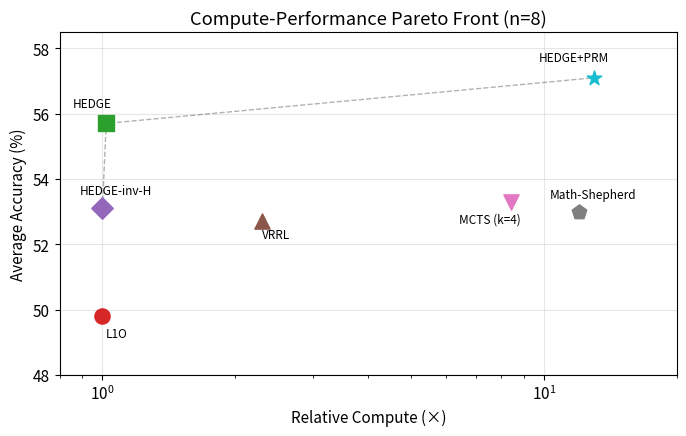

The script that saved this image: (Note: this script raises an exception after producing the figure.)
#!/usr/bin/env python3
"""
Plot compute-performance Pareto front (Figure 5 / B3_compute_pareto.pdf).
"""

import os
import sys

import numpy as np
import matplotlib.pyplot as plt
import matplotlib

matplotlib.rcParams['font.size'] = 11

OUTPUT_DIR = "/data/jackey_workspace/hedge_results"


def plot_pareto():
    """Generate Pareto front figure."""
    methods = ["L1O", "HEDGE-inv-H", "HEDGE", "VRRL", "MCTS (k=4)", "Math-Shepherd", "HEDGE+PRM"]
    compute = [1.0, 1.0, 1.02, 2.3, 8.4, 12.0, 13.0]
    accuracy = [49.8, 53.1, 55.7, 52.7, 53.3, 53.0, 57.1]
    colors = ['#d62728', '#9467bd', '#2ca02c', '#8c564b', '#e377c2', '#7f7f7f', '#17becf']
    markers = ['o', 'D', 's', '^', 'v', 'p', '*']

    fig, ax = plt.subplots(1, 1, figsize=(7, 4.5))

    for i, (method, comp, acc) in enumerate(zip(methods, compute, accuracy)):
        ax.scatter(comp, acc, s=120, c=colors[i], marker=markers[i], zorder=5, label=method)

    # Pareto front line
    pareto_x = [1.0, 1.02, 13.0]
    pareto_y = [53.1, 55.7, 57.1]
    ax.plot(pareto_x, pareto_y, 'k--', alpha=0.3, linewidth=1)

    # Annotations
    offsets = [(10, -15), (10, 10), (-10, 12), (10, -12), (-15, -15), (10, 10), (-15, 12)]
    for i, (method, comp, acc) in enumerate(zip(methods, compute, accuracy)):
        ax.annotate(method, (comp, acc), textcoords="offset points",
                   xytext=offsets[i], fontsize=8.5, ha='center')

    ax.set_xlabel('Relative Compute (×)')
    ax.set_ylabel('Average Accuracy (%)')
    ax.set_title('Compute-Performance Pareto Front (n=8)')
    ax.set_xscale('log')
    ax.set_xlim(0.8, 20)
    ax.set_ylim(48, 58.5)
    ax.grid(True, alpha=0.3)

    plt.tight_layout()
    output_path = os.path.join(OUTPUT_DIR, "B3_compute_pareto.pdf")
    os.makedirs(os.path.dirname(output_path), exist_ok=True)
    plt.savefig(output_path, dpi=300, bbox_inches='tight')
    plt.savefig(output_path.replace('.pdf', '.png'), dpi=150, bbox_inches='tight')
    print(f"Saved: {output_path}")
    plt.close()


if __name__ == "__main__":
    plot_pareto()
